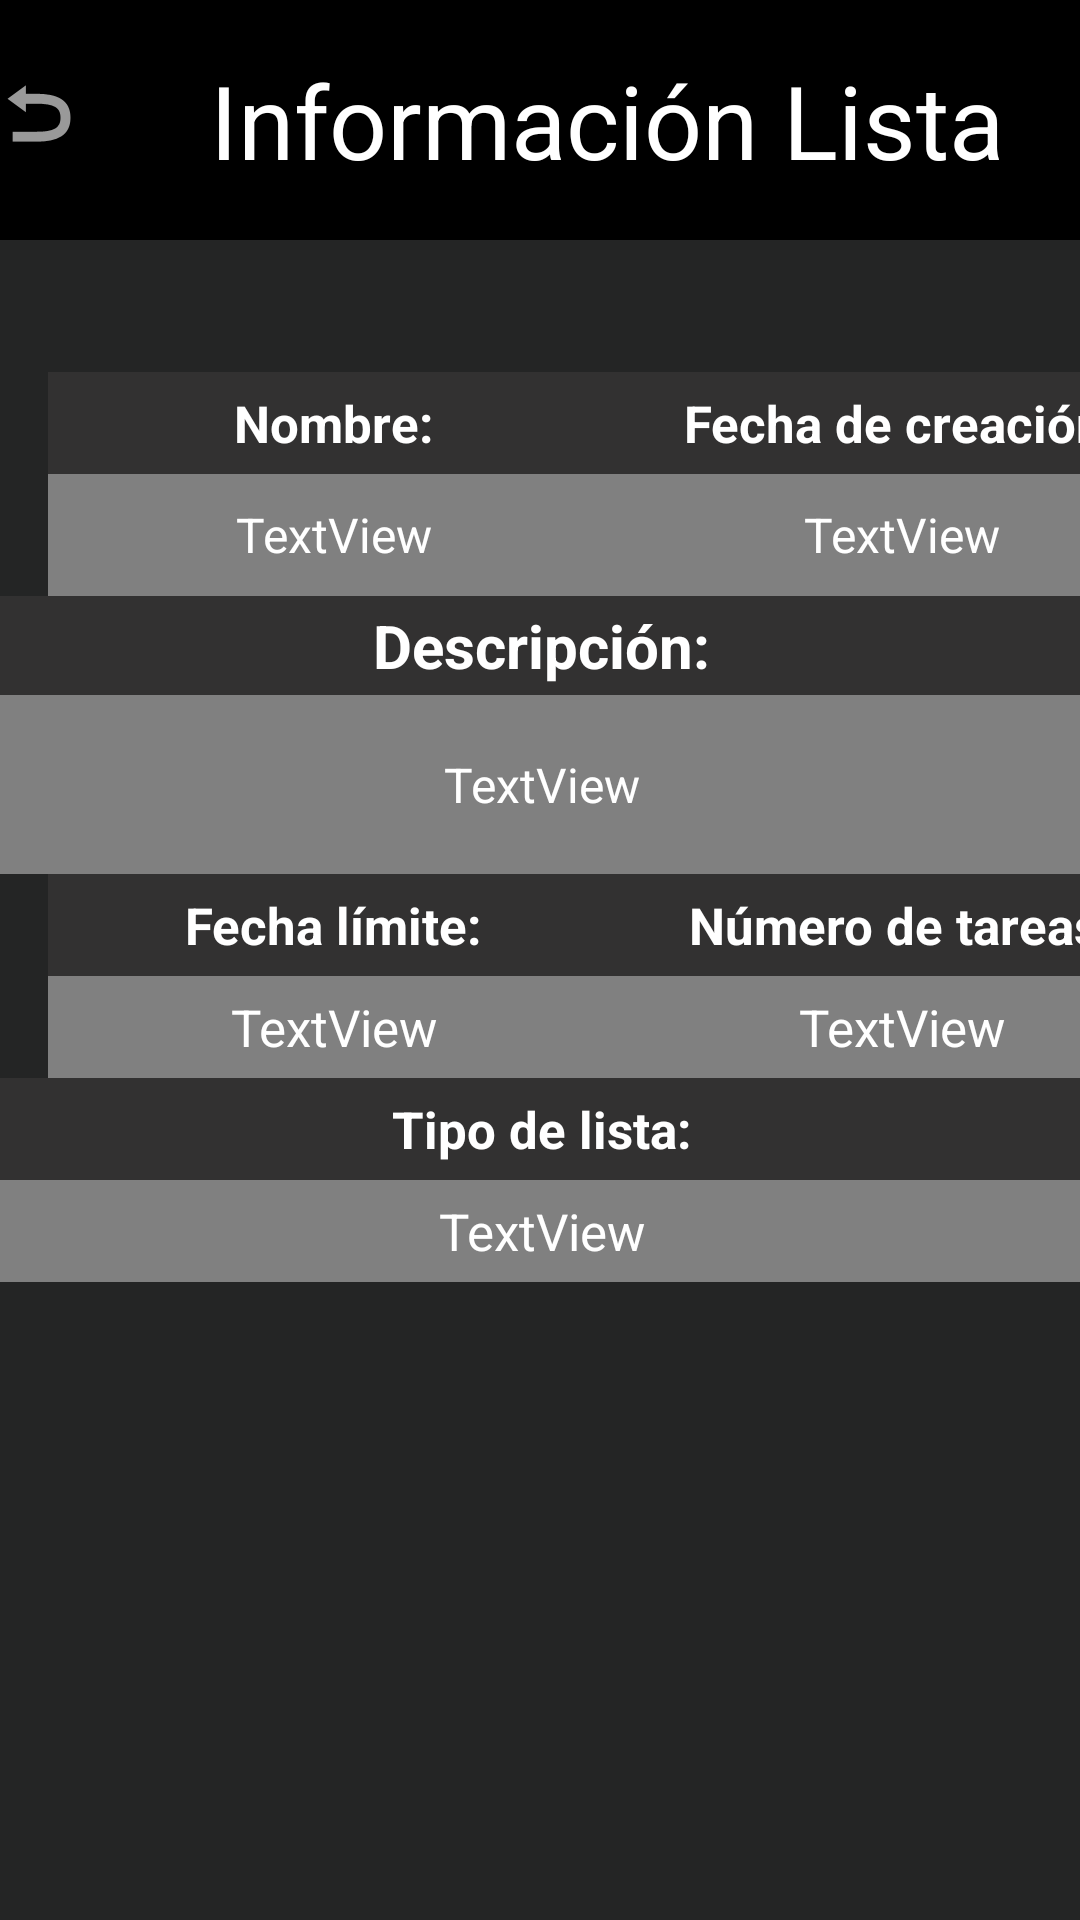

Reconstruct the res/layout file that produces this screen, plus the resources it refers to.
<!-- AndroidManifest.xml: application theme Theme.SuperList -->
<!-- res/layout/activity_mostrar_info_lista.xml -->
<?xml version="1.0" encoding="utf-8"?>
<androidx.constraintlayout.widget.ConstraintLayout xmlns:android="http://schemas.android.com/apk/res/android"
    xmlns:app="http://schemas.android.com/apk/res-auto"
    xmlns:tools="http://schemas.android.com/tools"
    android:layout_width="match_parent"
    android:layout_height="match_parent"
    android:background="#242525"
    tools:context=".Activities.mostrarInfoListaActivity">

    <LinearLayout
        android:id="@+id/CabeceraLinearLayout"
        android:layout_width="411dp"
        android:layout_height="80dp"
        android:background="#000000"
        android:orientation="horizontal"
        app:layout_constraintEnd_toEndOf="parent"
        app:layout_constraintStart_toStartOf="parent"
        app:layout_constraintTop_toTopOf="parent"
        app:layout_goneMarginBaseline="0dp">

        <ImageButton
            android:id="@+id/BotonVolverMainInfo"
            android:layout_width="150dp"
            android:layout_height="75dp"
            android:layout_weight="1"
            android:background="@color/black"
            android:contentDescription="@string/botonVolverMainContext"
            app:srcCompat="@android:drawable/ic_menu_revert" />

        <TextView
            android:id="@+id/textoTituloAniadirLista"
            android:layout_width="match_parent"
            android:layout_height="match_parent"
            android:layout_marginStart="20dp"
            android:layout_weight="1"
            android:gravity="center_vertical"
            android:text="@string/textoTituloInformacionLista"
            android:textColor="#FFFFFF"
            android:textSize="34dp" />

    </LinearLayout>

    <TextView
        android:id="@+id/TextViewEmailUsuarioHeader"
        android:layout_width="190dp"
        android:layout_height="34dp"
        android:layout_marginStart="16dp"
        android:layout_marginTop="44dp"
        android:background="#323131"
        android:gravity="center"
        android:text="@string/textNameInfo"
        android:textColor="@color/white"
        android:textSize="17sp"
        android:textStyle="bold"
        app:layout_constraintStart_toStartOf="parent"
        app:layout_constraintTop_toBottomOf="@+id/CabeceraLinearLayout" />

    <TextView
        android:id="@+id/textViewDescripcionInfo"
        android:layout_width="380dp"
        android:layout_height="33dp"
        android:background="#323131"
        android:gravity="center|center_vertical"
        android:text="@string/textDescripcionInfo"
        android:textColor="@color/white"
        android:textSize="20sp"
        android:textStyle="bold"
        app:layout_constraintEnd_toEndOf="parent"
        app:layout_constraintStart_toStartOf="parent"
        app:layout_constraintTop_toBottomOf="@+id/NombreListaInfoTextView" />

    <TextView
        android:id="@+id/DescripcionListaInfoTextView"
        android:layout_width="380dp"
        android:layout_height="wrap_content"
        android:background="@color/greyForBackground"
        android:gravity="center"
        android:minLines="3"
        android:paddingStart="5dp"
        android:paddingEnd="5dp"
        android:text="TextView"
        android:textColor="@color/white"
        android:textSize="16sp"
        app:layout_constraintEnd_toEndOf="parent"
        app:layout_constraintStart_toStartOf="parent"
        app:layout_constraintTop_toBottomOf="@+id/textViewDescripcionInfo" />

    <TextView
        android:id="@+id/NombreListaInfoTextView"
        android:layout_width="190dp"
        android:layout_height="wrap_content"
        android:layout_marginStart="16dp"
        android:background="@color/greyForBackground"
        android:gravity="center"
        android:minLines="2"
        android:paddingStart="5dp"
        android:paddingEnd="5dp"
        android:text="TextView"
        android:textColor="@color/white"
        android:textSize="16sp"
        app:layout_constraintStart_toStartOf="parent"
        app:layout_constraintTop_toBottomOf="@+id/TextViewEmailUsuarioHeader" />

    <TextView
        android:id="@+id/textView5"
        android:layout_width="189dp"
        android:layout_height="34dp"
        android:layout_marginTop="44dp"
        android:background="#323131"
        android:gravity="center"
        android:text="@string/textFechaCreacionInfo"
        android:textColor="@color/white"
        android:textSize="17sp"
        android:textStyle="bold"
        app:layout_constraintEnd_toEndOf="parent"
        app:layout_constraintHorizontal_bias="0.0"
        app:layout_constraintStart_toEndOf="@+id/TextViewEmailUsuarioHeader"
        app:layout_constraintTop_toBottomOf="@+id/CabeceraLinearLayout" />

    <TextView
        android:id="@+id/FechaCreacionListaInfoTextView"
        android:layout_width="189dp"
        android:layout_height="0dp"
        android:background="@color/greyForBackground"
        android:gravity="center"
        android:text="TextView"
        android:textColor="@color/white"
        android:textSize="16sp"
        app:layout_constraintBottom_toTopOf="@+id/textViewDescripcionInfo"
        app:layout_constraintEnd_toEndOf="parent"
        app:layout_constraintHorizontal_bias="0.0"
        app:layout_constraintStart_toEndOf="@+id/NombreListaInfoTextView"
        app:layout_constraintTop_toBottomOf="@+id/textView5" />

    <TextView
        android:id="@+id/textView7"
        android:layout_width="190dp"
        android:layout_height="34dp"
        android:layout_marginStart="16dp"
        android:background="#323131"
        android:gravity="center"
        android:text="@string/textFechaLimiteInfo"
        android:textColor="@color/white"
        android:textSize="17sp"
        android:textStyle="bold"
        app:layout_constraintStart_toStartOf="parent"
        app:layout_constraintTop_toBottomOf="@+id/DescripcionListaInfoTextView" />

    <TextView
        android:id="@+id/FechaLimiteListaInfoTextView"
        android:layout_width="190dp"
        android:layout_height="34dp"
        android:layout_marginStart="16dp"
        android:background="@color/greyForBackground"
        android:gravity="center"
        android:text="TextView"
        android:textColor="@color/white"
        android:textSize="17sp"
        app:layout_constraintStart_toStartOf="parent"
        app:layout_constraintTop_toBottomOf="@+id/textView7" />

    <TextView
        android:id="@+id/textView9"
        android:layout_width="380dp"
        android:layout_height="34dp"
        android:background="#323131"
        android:gravity="center"
        android:text="@string/textTipoListaInfo"
        android:textColor="@color/white"
        android:textSize="17sp"
        android:textStyle="bold"
        app:layout_constraintEnd_toEndOf="parent"
        app:layout_constraintStart_toStartOf="parent"
        app:layout_constraintTop_toBottomOf="@+id/FechaLimiteListaInfoTextView" />

    <TextView
        android:id="@+id/TipoListaInfoTextView"
        android:layout_width="380dp"
        android:layout_height="34dp"
        android:background="@color/greyForBackground"
        android:gravity="center"
        android:text="TextView"
        android:textColor="@color/white"
        android:textSize="17sp"
        app:layout_constraintEnd_toEndOf="parent"
        app:layout_constraintStart_toStartOf="parent"
        app:layout_constraintTop_toBottomOf="@+id/textView9" />

    <TextView
        android:id="@+id/textView11"
        android:layout_width="189dp"
        android:layout_height="34dp"
        android:layout_marginEnd="10dp"
        android:background="#323131"
        android:gravity="center"
        android:text="@string/textNumeroTareasInfo"
        android:textColor="@color/white"
        android:textSize="17sp"
        android:textStyle="bold"
        app:layout_constraintEnd_toEndOf="parent"
        app:layout_constraintHorizontal_bias="0.0"
        app:layout_constraintStart_toEndOf="@+id/textView7"
        app:layout_constraintTop_toBottomOf="@+id/DescripcionListaInfoTextView" />

    <TextView
        android:id="@+id/NumeroTareasListaInfoTextView"
        android:layout_width="189dp"
        android:layout_height="34dp"
        android:background="@color/greyForBackground"
        android:gravity="center"
        android:text="TextView"
        android:textColor="@color/white"
        android:textSize="17sp"
        app:layout_constraintEnd_toEndOf="parent"
        app:layout_constraintHorizontal_bias="0.0"
        app:layout_constraintStart_toEndOf="@+id/FechaLimiteListaInfoTextView"
        app:layout_constraintTop_toBottomOf="@+id/textView11" />
</androidx.constraintlayout.widget.ConstraintLayout>
<!-- resources referenced by this layout -->
<resources>
  <color name="black">#000000</color>
  <color name="greyForBackground">#808080</color>
  <color name="white">#FFFFFFFF</color>
  <string name="botonVolverMainContext">botonVolverMain</string>
  <string name="textDescripcionInfo">Descripción:</string>
  <string name="textFechaCreacionInfo">Fecha de creación:</string>
  <string name="textFechaLimiteInfo">Fecha límite:</string>
  <string name="textNameInfo">Nombre:</string>
  <string name="textNumeroTareasInfo">Número de tareas:</string>
  <string name="textTipoListaInfo">Tipo de lista:</string>
  <string name="textoTituloInformacionLista">Información Lista</string>
  <style name="Theme.SuperList" parent="Base.Theme.SuperList" />
  <style name="Base.Theme.SuperList" parent="Theme.Material3.DayNight.NoActionBar">
          
          
      </style>
</resources>
